pico-8 play session: mixed d-pad (fixed 12-tick cycle), after a click and taps of 🅾, ❎, 🅾+❎, 🅾 in the second before t = 0

[t = 2 s] mixed d-pad (1.2s cycle ×~1): → ← ↑ ↓ + 🅾/❎ taps, ~2s
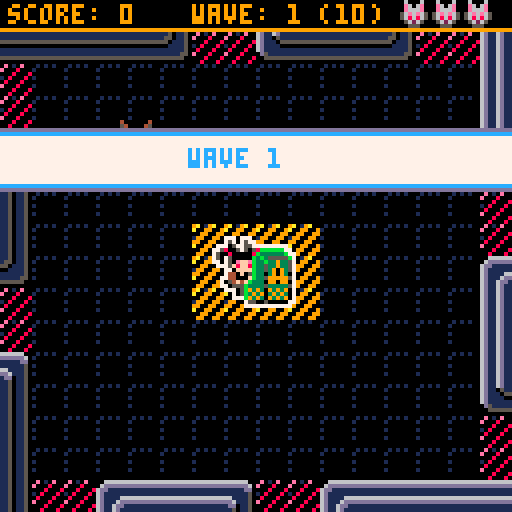
[t = 4 s] mixed d-pad (1.2s cycle ×~3): → ← ↑ ↓ + 🅾/❎ taps, ~4s
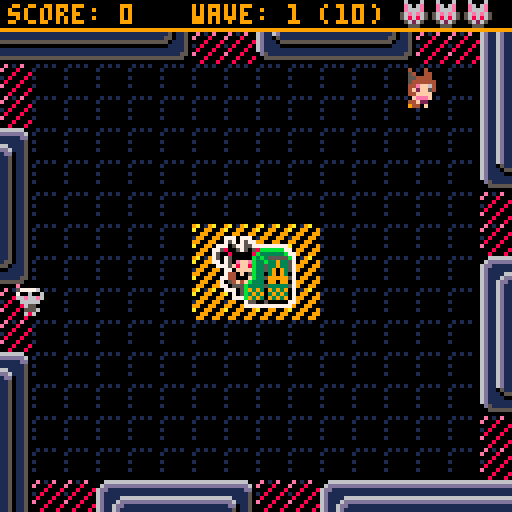
[t = 6 s] mixed d-pad (1.2s cycle ×~5): → ← ↑ ↓ + 🅾/❎ taps, ~6s
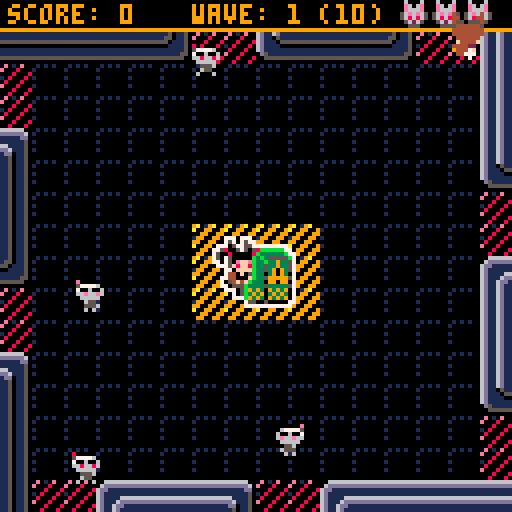
[t = 8 s] mixed d-pad (1.2s cycle ×~6): → ← ↑ ↓ + 🅾/❎ taps, ~8s
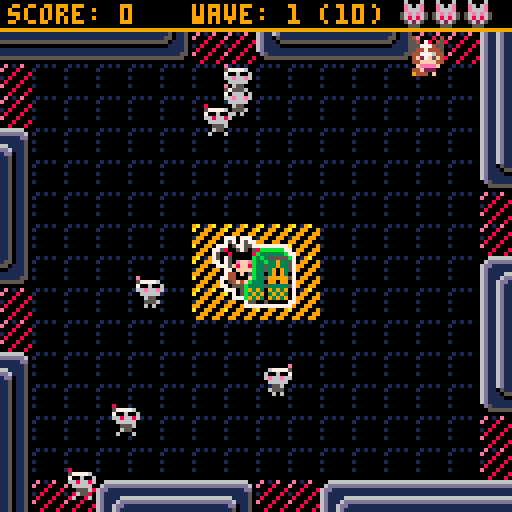

pico-8 cartridge
version 29
__lua__
-- cathack
-- by jessicatz

entities = {}
scenes = {}

fc = 1
fade_scr_val = 0

k_left = 0
k_right = 1
k_up = 2
k_down = 3
k_o = 4
k_x = 5

function debug(obj, lvl)
 local level = lvl or ""
 if type(obj) == "table" then
  for k, v in pairs(obj) do
   local key = level..k
   if type(v) == "table" then
    printh(key..": ", "log", false)
    debug(v, level.." ")
   elseif type(v) == "number" or type(v) == "string" then
    printh(key..": "..v, "log", false)
   elseif type(v) == "boolean" then
    printh(key..": "..(v and "true" or "false"), "log", false)
   else
    printh(key..": ["..type(v).."]", "log", false)
   end
  end
 end
end

function fade_scr(fa)
 fa=max(min(1,fa),0)
 local fades={
  {1,1,1,1,0,0,0,0},
  {2,2,2,1,1,0,0,0},
  {3,3,4,5,2,1,1,0},
  {4,4,2,2,1,1,1,0},
  {5,5,2,2,1,1,1,0},
  {6,6,13,5,2,1,1,0},
  {7,7,6,13,5,2,1,0},
  {8,8,9,4,5,2,1,0},
  {9,9,4,5,2,1,1,0},
  {10,15,9,4,5,2,1,0},
  {11,11,3,4,5,2,1,0},
  {12,12,13,5,5,2,1,0},
  {13,13,5,5,2,1,1,0},
  {14,9,9,4,5,2,1,0},
  {15,14,9,4,5,2,1,0}
 }

 for n=1,15 do
  pal(n,fades[n][flr(fa/(1/8))+1],1)
 end
end

function wait(frames)
 for i=0,frames do
  yield()
 end
end

function outcubic(t, b, c, d)
 return c * (((t / d - 1) ^ 3) + 1) + b
end

function lerp(a, b, t)
 return a + (b - a) * t
end

function collide(a, b)
 return a.x1 < b.x2 and
        b.x1 < a.x2 and
        a.y1 < b.y2 and
        b.y1 < a.y2
end

function solid(x, y)
 if (x < 0 or x >= 128 or y < 8 or y >= 128) return -1
 local sprite = mget(x / 8, y / 8)
 if (fget(sprite, 0)) return sprite
end

function merge(a, b)
 for k, v in pairs(b) do
  a[k] = v
 end
end

function bbox(entity)
 local x1 = entity.x + entity.bbox.x
 local y1 = entity.y + entity.bbox.y
 return {
  x1 = x1,
  y1 = y1,
  x2 = x1 + entity.bbox.w,
  y2 = y1 + entity.bbox.h,
  center_x = x1 + entity.bbox.w / 2,
  center_y = y1 + entity.bbox.h / 2
 }
end

function add_scene(scene)
 add(scenes, scene)
 entities = scene.entities
end

function del_scene(scene)
 del(scenes, scene)
 entities = scenes[#scenes].entities
end

function particle(x, y, type, args)
 local self = {
  type = type,
  x = x, y = y,
  w = 0, h = 0,
  t = 1, t_end = 1,
  flip_x = false, flip_y = false,
  frames = {},
  frame = 1
 }

 merge(self, args or {})

 function self:draw()
  spr(self.frames[self.frame], self.x, self.y,
   self.w / 8, self.h / 8, self.flip_x, self.flip_y)
 end

 function self:update() end

 function self:updater()
  while true do
   if self.t >= self.t_end then
    del(entities, self)
    return
   end

   self.frame = 1 + min(
     #self.frames - 1,
     flr(self.t / (self.t_end / #self.frames)))

   self:update()

   self.t += 1
   yield()
  end
 end

 local types = {
  dust = {
   x = x + 1 - rnd(2),
   y = y + 1 - rnd(3),
   r = 1,
   r_end = rnd(1) + 1,
   t_end = 4 + rnd(5),
   frames = {7, 7, 7, 6},
   draw = function ()
    circfill(self.x, self.y, self.r,
     self.frames[self.frame])
   end,
   update = function ()
    self.r = min(self.r + self.r_end / self.t_end, self.r_end)
   end
  },
  dash_blink = {
   x = x - 3,
   y = y - 3,
   w = 8,
   h = 8,
   frames = {78, 77, 76, 76, 77, 78},
   t_end = 6
  },
  whack_sprite_lr = {
   w = 8,
   h = 16,
   frames = {108, 109},
   t_end = 4
  },
  whack_sprite_ud = {
   w = 16,
   h = 8,
   frames = {110, 126},
   t_end = 4
  },
  explosion_puff = {
   r = 1,
   r_end = rnd(2) + 1,
   t_end = 7,
   frames = {4, 8, 9, 10, 9, 8, 4},
   draw = function ()
    circfill(self.x, self.y, self.r,
     self.frames[1 + flr(rnd(#self.frames - 1))])
   end,
   update = function ()
    self.r = min(self.r + self.r_end / self.t_end, self.r_end)
   end
  },
  explosion = {
   t_end = 2,
   update = function ()
    for i = 0, 20 do
     add(entities, particle(x - 7 + rnd(14),
      y - 7 + rnd(14), "explosion_puff"))
    end
   end
  },
  wave_splash = {
   t_end = 60,
   draw = function ()
    local h = 16

    if self.t <= 10 then
     h = outcubic(self.t, 0, 16, 10)
    elseif self.t >= 50 then
     h = outcubic(self.t - 50, 16, -16, 10)
    end

    sspr(0, 16, 8, 16, 0, self.y + 8 - h / 2, 128, h)
    color(12)
    cursor(self.x, self.y + 5)
    print("wave "..self.wave)
   end,
   update = function ()
    self.x = outcubic(self.t, 0, 48, self.t_end / 3)
   end
  },
  gun_flame_lr = {
    w = 8,
    h = 8,
    frames = {130, 131},
    t_end = 2
  },
  gun_flame_ud = {
    w = 8,
    h = 8,
    frames = {128, 129},
    t_end = 2
  },
  tron = {
   t_end = 60,
   dy = 0,
   turn_t = 0,
   update = function ()
    self.x = lerp(0, 128, self.t / self.t_end)
    if self.turn_t <= 0 and rnd(10) < 1 then
     self.dy = 1.5
     if (rnd(1) < 0.5) self.dy = -1.5
     self.turn_t = 1 + rnd(10)
    end

    if self.turn_t > 0 then
     self.y += self.dy
     self.turn_t -= 1
    end
   end,
   draw = function ()
    pset(self.x, self.y, 8)
   end
  }
 }

 merge(self, types[type])

 self.threads = {
  cocreate(self.updater)
 }

 return self
end

function title_scene(init)
 local scene = {entities = init}

 function title(buttons)
  local self = {
   buttons = buttons,
   cursor = {1, 1}
  }

  function self:draw()
   rectfill(0, 0, 128, 128, 1)
   spr(192, 16, 16, 12, 2)
  end

  function self:tron()
   while true do
    add(scene.entities, particle(0, 32, "tron"))
    wait(30)
   end
  end

  function self:input()
   while true do
    local dx = 0
    local dy = 0
    local cur = self.cursor

    if (btnp(k_left)) dx = -1 sfx(6)
    if (btnp(k_right)) dx = 1 sfx(6)
    if (btnp(k_up)) dy = -1 sfx(6)
    if (btnp(k_down)) dy = 1 sfx(6)

    local new_x = cur[1] + dx
    local new_y = cur[2] + dy

    if (new_x < 1) new_x = 3
    if (new_x > 3) new_x = 1
    if (new_y < 1) new_y = 2
    if (new_y > 2) new_y = 1

    if self.buttons[new_y][new_x] == 0 then
     new_x -= dx
     new_y -= dy
    end

    cur[1] = new_x
    cur[2] = new_y

    for y = 1, #self.buttons do
     for x = 1, #self.buttons[y] do
      if self.buttons[y][x] != 0 then
       self.buttons[y][x].active =
        x == cur[1] and y == cur[2]
      end
     end
    end

    if btnp(k_x) then
     sfx(7)
     for i = 0, 12 do
      self.buttons[cur[2]][cur[1]].active = i % 2 == 0
      wait(1)
     end
     local btn_value = self.buttons[cur[2]][cur[1]].value

     if btn_value != "config" then
      for i = 1, 8 do
       fade_scr_val = i / 8
       wait(1)
      end
      fade_scr_val = 0
      add_scene(game_scene({players = btn_value}))
     else
      keyconfig()
     end
    end

    yield()
   end
  end

  self.threads = {
   cocreate(self.input),
   --cocreate(self.tron)
  }

  return self
 end

 function button(init)
  local self = {
   active = false,
   frames = {0, -8, 0, 8},
   frame = 1
  }

  function self:draw()
   self.frame = 1 + flr(fc / 4) % #self.frames

   pal()
   if (self.sprite) self:sprite()

   color(12)
   if (self.active) pal(12, 8) color(8)

   if self.texts[1] then
    spr(204, self.x, self.y)
    spr(205, self.x + 8, self.y)
    spr(205, self.x + 16, self.y)
    spr(205, self.x + 24, self.y)
    print(self.texts[1],
     self.x + 32/2 - #self.texts[1] * 4 / 2 + 1, self.y + 3)
   end

   if self.texts[2] then
    spr(204, self.x, self.y + 10)
    spr(205, self.x + 8, self.y + 10)
    spr(205, self.x + 16, self.y + 10)
    spr(205, self.x + 24, self.y + 10)
    spr(220, self.x, self.y + 8 + 10)
    print(self.texts[2], self.x + 5, self.y + 13)
    color(13)
    print(self.texts[3], self.x + 5, self.y + 13 + 6)
   end
  end

  merge(self, init)

  return self
 end

 local btn_foxeh = button({
  x = 12, y = 80,
  texts = {"1p", "foxeh", "melee"},
  value = {"foxeh"},
  sprite = function (self)
   local offset = self.frames[self.frame]
   if (not self.active) offset = 0
   sspr(32 + offset, 32, 8, 16, 18, 40, 16, 32)
  end
 })
 local btn_wolfie = button({
  x = 48, y = 80,
  texts = {"1p", "wolfie", "ranged"},
  value = {"wolfie"},
  sprite = function (self)
   local offset = self.frames[self.frame]
   if (not self.active) offset = 0
   sspr(32 + offset, 48, 8, 16, 54, 40, 16, 32)
  end
 })
 local btn_foxeh_wolfie = button({
  x = 84, y = 80,
  texts = {"2p", "foxeh+\nwolfie", ""},
  value = {"foxeh", "wolfie"},
  sprite = function (self)
   local offset = self.frames[self.frame]
   if (not self.active) offset = 0
   sspr(32 + offset, 32, 8, 16, 84, 40, 16, 32)
   sspr(32 + offset, 48, 8, 16, 94, 43, 16, 32)
  end
 })
 local btn_config = button({
  x = 48, y = 112,
  texts = {"config", nil, nil},
  value = "config"
 })

 add(scene.entities, title({
  {btn_foxeh, btn_wolfie, btn_foxeh_wolfie},
  {0, btn_config, 0}
 }))
 add(scene.entities, btn_foxeh)
 add(scene.entities, btn_wolfie)
 add(scene.entities, btn_foxeh_wolfie)
 --add(scene.entities, btn_config)

 return scene
end

function game_scene(init)
 local scene = {
  entities = {}
 }

 function bump(entity)
  local bbox = bbox(entity)
  return solid(bbox.x1, bbox.y1) or solid(bbox.x2, bbox.y1) or
   solid(bbox.x1, bbox.y2) or solid(bbox.x2, bbox.y2)
 end

 function bg()
  local self = {threads = {}}

  function self:draw()
   map(0, 0, 0, 0, 16, 16)
  end

  return self
 end

 function kitty()
  local self = {
   x = 49, y = 59,
   frames = {7, 10},
   frame = 1
  }

  function self:draw()
   palt(0, false)
   palt(12, true)
   spr(self.frames[self.frame], self.x, self.y, 3, 2)
   spr(39, self.x + 9, self.y + 2, 2, 2)
   palt()
  end

  function self:anim()
   while true do
    self.frame = 1 + flr(fc / 6) % #self.frames
    yield()
   end
  end

  self.threads = {
   cocreate(self.anim)
  }

  return self
 end

 function candy(x, y, for_player)
  local self = {
   player = for_player,
   x = x, y = y,
   x_start = x, y_start = y,
   x_end = flr(rnd(15)),
   y_end = flr(rnd(15)),
   dx = 1 - flr(rnd(3)),
   dy = 1 - flr(rnd(3))
  }

  function self:draw()
   rectfill(self.x, self.y, self.x + 1, self.y + 1,9  + flr(rnd(2)))
  end

  function self:update()
   for i = 0, 15 do
    self.x = self.x_start + self.dx * outcubic(i, 0, self.x_end, 15)
    self.y = self.y_start + self.dy * outcubic(i, 0, self.y_end, 15)
    yield()
   end

   self.x_start = self.x
   self.y_start = self.y

   for i = 0, 20 do
    self.x_end = bbox(self.player).center_x
    self.y_end = bbox(self.player).center_y
    self.x = outcubic(i, self.x_start, self.x_end - self.x_start, 20)
    self.y = outcubic(i, self.y_start, self.y_end - self.y_start, 20)
    yield()
   end

   sfx(8)
   scene.score:add(1)
   del(scene.entities, self)
  end

  self.threads = {
   cocreate(self.update)
  }

  return self
 end

 function enemy(x, y)
  local self = {
   x = x, y = y,
   bbox = {
    x = 1, y = 1,
    w = 4, h = 6
   },
   speed = 0.25,
   frames = {92, 93},
   frame = 1,
   flip = false,
   target_x = 60,
   target_y = 68
  }

  function self:move()
   while true do
    local x = self.target_x
    local y = self.target_y
    local distance = sqrt((x - flr(self.x)) ^ 2 + (y - flr(self.y)) ^ 2)
    local step_x = self.speed * (x - self.x) / distance
    local step_y = self.speed * (y - self.y) / distance

    self.flip = step_x < 0

    local bumped = false
    local hit_kitty = false
    for i = 0, distance / self.speed do
     self.x += step_x
     bumped = bump(self)
     if (bumped) self.x -= step_x
     if (bumped and fget(bumped, 2)) hit_kitty = true break

     self.y += step_y
     bumped = bump(self)
     if (bumped) self.y -= step_y
     if (bumped and fget(bumped, 2)) hit_kitty = true break
     yield()
    end

    if hit_kitty then
     scene.enemy_controller:destroy(self)
     scene.score:hurt_kitty()
    end

    yield()
   end
  end

  function self:anim()
   local i = 1
   while true do
    self.frame = 1 + flr(i / 6) % #self.frames
    if (i % 12 == 0) sfx(2)
    i += 1
    yield()
   end
  end

  function self:draw()
   palt(0, false)
   palt(3, true)
   self.frame = min(self.frame, #self.frames)
   spr(self.frames[self.frame],
    self.x, self.y, 1, 1, self.flip)
   palt()
  end

  function self:destroy(by_player)
   add(entities, particle(self.x + 4, self.y + 4, "explosion"))
   sfx(4)

   if by_player then
    for i = 1, 10 do
     add(entities, candy(self.x + 4, self.y + 4, by_player))
    end
   end
  end

  self.threads = {
   cocreate(self.move),
   cocreate(self.anim)
  }

  return self
 end

 function bullet(x, y, dir_x, dir_y, by_player, from_turret)
  local self = {
   player = by_player,
   x = x, y = y,
   bbox = {
    x = 0, y = 4,
    w = 3, h = 3
   },
   dir_x = dx, dir_y = dy,
   dx = 0, dy = 0,
   sprite = 0,
   flip_x = false,
   flip_y = false,
   from_turret = from_turret or false,
   speed = 12
  }

  function self:draw()
   if self.from_turret then
    pal(12, 10)
    pal(13, 9)
   end
   spr(self.sprite, self.x, self.y, 1, 1,
    self.flip_x, self.flip_y)
   pal()
  end

  function self:update()
   while true do
    for i = 1, self.speed do
     self.x += self.dx
     self.y += self.dy

     if (bump(self)) del(scene.entities, self)

     local hits = scene.enemy_controller:enemies_at(bbox(self))

     for enemy in all(hits) do
      scene.enemy_controller:destroy(enemy, self.player)
      scene.score:add(1)
     end
    end

    yield()
   end
  end

  local dx = dir_x
  local dy = dir_y
  local s = 0
  local fx = false
  local fy = false

  self.x += 3 - rnd(6)
  self.y += 3 - rnd(6)

  if dir_x == -1 then
   s = 144
   if (dir_y == -1) dx = -0.7071 dy = -0.7071 s = 145
   if (dir_y == 1) dx = -0.7071 dy = 0.7071 s = 145 fy = true

  elseif dir_x == 1 then
   s = 144
   fx = true
   if (dir_y == -1) dx = 0.7071 dy = -0.7071 s = 145 fx = true
   if (dir_y == 1) dx = 0.7071 dy = 0.7071 s = 145 fx = true fy = true

  elseif dir_y == -1 then
   s = 146
   dy = -1

  elseif dir_y == 1 then
   s = 146
   fy = true
   dy = 1
  end

  self.dx = dx
  self.dy = dy
  self.sprite = s
  self.flip_x = fx
  self.flip_y = fy

  self.threads = {
   cocreate(self.update)
  }

  return self
 end

 function turret(x, y, by_player)
  local self = {
   x = x, y = y,
   bbox = {
    x = 0, y = 1,
    w = 8, h = 7
   },
   player = by_player,
   facing = "up",
   t_end = 300,
   t = 1
  }

  function self:draw()
   if self.t_end - self.t <= 60 and self.t % 2 == 0 then
    for i = 0, 15 do
     pal(i, 0)
    end
   end

   spr(132, self.x, self.y)
   if (self.facing == "up") spr(133, self.x, self.y - 2)
   if (self.facing == "down") spr(133, self.x, self.y + 2, 1, 1, true, true)
   if (self.facing == "left") spr(134, self.x - 2, self.y, 1, 1, true)
   if (self.facing == "right") spr(134, self.x + 2, self.y)

   pal()
  end

  function self:shoot()
   while true do
    if btn(k_x, self.player.keys) then
     local x = bbox(self).x1
     local y = bbox(self).y1
     local dx = 0
     local dy = 0
     local flip_x = false
     local flip_y = false
     local sprite = "gun_flame_lr"

     if btn(k_left, self.keys) or self.facing == "left" then
      x -= 8
      dx = -1
     elseif btn(k_right, self.keys) or self.facing == "right" then
      x += 4
      flip_x = true
      dx = 1
     elseif btn(k_up, self.keys) or self.facing == "up" then
      y -= 10
      dy = -1
      sprite = "gun_flame_ud"
      flip_y = true
     elseif btn(k_down, self.keys) or self.facing == "down" then
      y += 6
      dy = 1
      sprite = "gun_flame_ud"
     end

     add(scene.entities, particle(x, y,
      sprite, {flip_x = flip_x, flip_y = flip_y}))
     add(scene.entities, bullet(x, y, dx, dy, self.player, true))
     wait(2)
    end
    yield()
   end
  end

  function self:update()
   while true do
    if (self.t == self.t_end) del(scene.entities, self)
    self.facing = self.player.facing
    self.t += 1
    yield()
   end
  end

  sfx(10)

  self.threads = {
   cocreate(self.update),
   cocreate(self.shoot)
  }

  return self
 end

 function player(keys, char)
  local self = {
   keys = keys,
   char = char,
   x = 16, y = 16,
   w = 8, h = 16,
   bbox = {
    x = 2, y = 10,
    w = 4, h = 5
   },
   speed = 2,
   walk_speed = 2,
   walk_speed_shooting = 0.3,
   dash_speed = 6,
   dash_time = 12,
   dash_cooldown = 60,
   special_charge = 0,
   whacking = false,
   shooting = false,
   state = "standing",
   facing = "right",
   dx = 0, dy = 0,
   frames = {},
   frames_foxeh = {
    standing = {
     right = {65},
     left = {68},
     up = {74},
     down = {71}
    },
    walking = {
     right = {65, 64, 65, 66},
     left = {68, 67, 68, 69},
     up = {74, 73, 74, 75},
     down = {71, 70, 71, 72}
    },
    dashing = {
     right = {65},
     left = {68},
     up = {74},
     down = {71}
    }
   },
   frames_wolfie = {
    standing = {
     right = {97},
     left = {100},
     up = {106},
     down = {102}
    },
    walking = {
     right = {97, 96, 97, 98},
     left = {100, 99, 100, 101},
     up = {106, 105, 106, 107},
     down = {103, 102, 103, 104}
    }
   },
   frame = 1
  }

  function self:draw()
   self.frame = min(self.frame,
    #self.frames[self.state][self.facing])
   spr(self.frames[self.state][self.facing][self.frame],
    self.x, self.y, 1, 2)
  end

  function self:anim()
   local i = 1
   while true do
    self.frame = 1 + flr(i / 2) %
     #self.frames[self.state][self.facing]

    if self.state == "walking" then
     if i % flr(2 + rnd(4)) == 0 then
      add(scene.entities, particle(
       self.x + self.w / 2, self.y + self.h - 1, "dust"))
     end

     if (i % 4 == 0) sfx(0)
    end

    i += 1
    yield()
   end
  end

  function self:dash()
   while true do
    if btn(k_o, self.keys) and self.state == "walking" then
     self.state = "dashing"
     sfx(1)
     add(scene.entities, particle(
      bbox(self).x2,
      bbox(self).center_y, "dash_blink"))
     self.speed = self.dash_speed
     wait(self.dash_time)
     self.speed = self.walk_speed
     self.state = "standing"
     wait(self.dash_cooldown)
    end

    yield()
   end
  end

  function self:do_whack()
   self.whacking = true
   sfx(3)
   local x = self.x
   local y = self.y + 3
   local flip_x = false
   local flip_y = false
   local sprite = "whack_sprite_lr"
   local hitbox = {8, 16}

   if (self.facing == "left") x -= 3
   if (self.facing == "right") x += self.bbox.w flip_x = true
   if self.facing == "up" then
    x -= 4
    sprite = "whack_sprite_ud"
    hitbox = {16, 8}
   elseif self.facing == "down" then
    x -= 4
    y += self.bbox.h + 4
    flip_y = true
    sprite = "whack_sprite_ud"
   end

   add(scene.entities, particle(
    x, y, sprite, {flip_x = flip_x, flip_y = flip_y}))

   local hits = scene.enemy_controller:enemies_at({
    x1 = x, y1 = y,
    x2 = x + hitbox[1], y2 = y + hitbox[2]
   })

   for enemy in all(hits) do
    scene.enemy_controller:destroy(enemy, self)
    scene.score:add(1)
   end

   if #hits >= 3 or (#hits > 0 and self.state == "dashing") then
    camera(1, 0)
    wait(1)
    camera(-1, 0)
    wait(1)
    camera()
   end

   self.whacking = false
  end

  function self:whack()
   while true do
    if btn(k_x, self.keys) then
     if self.state == "dashing" then
      while self.state == "dashing" do
       self:do_whack()
       wait(1)
      end
     else
      self:do_whack()
      wait(6)
     end
    end
    yield()
   end
  end

  function self:shoot()
   while true do
    if btn(k_x, self.keys) then
     sfx(9)
     self.shooting = true

     local x = bbox(self).x1
     local y = bbox(self).y1
     local dx = 0
     local dy = 0
     local flip_x = false
     local flip_y = false
     local sprite = "gun_flame_lr"

     if (btn(k_left, self.keys) or self.facing == "left") x -= 8 dx = -1
     if (btn(k_right, self.keys) or self.facing == "right") x += 4 flip_x = true dx = 1
     if btn(k_up, self.keys) or self.facing == "up" then
      y -= 10
      dy = -1
      sprite = "gun_flame_ud"
      flip_y = true
     elseif btn(k_down, self.keys) or self.facing == "down" then
      y += 6
      dy = 1
      sprite = "gun_flame_ud"
     end

     add(scene.entities, particle(x, y,
      sprite, {flip_x = flip_x, flip_y = flip_y}))
     add(scene.entities, bullet(x, y, dx, dy, self))
     wait(2)
     self.shooting = false
    end
    yield()
   end
  end

  function self:drop_turret()
   while true do
    if btn(k_o, self.keys) then
     local turret = turret(self.x , self.y, self)
     add(scene.entities, turret)
     wait(turret.t_end)
    end
    yield()
   end
  end

  function self:walk()
   while true do
    local dx = 0
    local dy = 0
    local btn_left = btn(k_left, self.keys)
    local btn_right = btn(k_right, self.keys)
    local btn_up = btn(k_up, self.keys)
    local btn_down = btn(k_down, self.keys)

    if btn_left then
     self.facing = "left"
     dx = -1
     if (btn_up) dx = -0.7071 dy = -0.7071
     if (btn_down) dx = -0.7071 dy = 0.7071

    elseif btn_right then
     self.facing = "right"
     dx = 1
     if (btn_up) dx = 0.7071 dy = -0.7071
     if (btn_down) dx = 0.7071 dy = 0.7071

    elseif btn_up then
     self.facing = "up"
     dy = -1

    elseif btn_down then
     self.facing = "down"
     dy = 1
    end

    self.dx = dx
    self.dy = dy
    yield()
   end

  end

  function self:move()
   while true do
    if self.dx != 0 or self.dy != 0 then
     if (self.state != "dashing") self.state = "walking"
    else
     if (self.state != "dashing") self.state = "standing"
    end

    for i = 1, self.speed * (self.shooting and self.walk_speed_shooting or 1) do
     self.x += self.dx
     if (bump(self)) self.x -= self.dx

     self.y += self.dy
     if (bump(self)) self.y -= self.dy
    end

    yield()
   end
  end

  self.frames = self["frames_"..self.char]
  self.key_o = self.char == "foxeh" and self.dash or self.drop_turret
  self.key_x = self.char == "foxeh" and self.whack or self.shoot

  self.threads = {
   cocreate(self.walk),
   cocreate(self.key_o),
   cocreate(self.key_x),
   cocreate(self.move),
   cocreate(self.anim)
  }

  return self
 end

 function enemy_controller()
  local self = {
   spawn_points = {},
   enemies = {},
   wave = 0,
   countdown = 0
  }

  function self:draw()
   print("wave: "..self.wave.." ("..self.countdown..")", 48, 1)
  end

  function self:update()
   while true do
    if self.countdown == 0 then
     self.wave += 1
     self.countdown = self.wave * 10

     add(scene.entities, particle(
      0, 32, "wave_splash", {wave = self.wave}))
     wait(60)

     local delay = 200 / self.countdown
     for i = 1, self.countdown do
      local spawn = self.spawn_points[1 + flr(rnd(#self.spawn_points))]
      local enemy = enemy(spawn[1], spawn[2])
      add(entities, enemy)
      add(self.enemies, enemy)
      wait(delay)
     end
    end

    yield()
   end
  end

  function self:destroy(enemy, by_player)
   enemy:destroy(by_player)
   del(entities, enemy)
   del(self.enemies, enemy)
   self.countdown -= 1
  end

  function self:enemies_at(target_bbox)
   local hits = {}
   for enemy in all(self.enemies) do
    if collide(bbox(enemy), target_bbox) then
     add(hits, enemy)
    end
   end
   return hits
  end

  for x = 0, 15 do
   for y = 0, 15 do
    if (fget(mget(x, y), 1)) add(self.spawn_points, {x * 8, y * 8})
   end
  end

  self.threads = {
   cocreate(self.update)
  }

  return self
 end

 function score()
  local self = {
   score = 0,
   kitty_hp = 3
  }

  function self:add(points)
   self.score += points
  end

  function self:hurt_kitty()
   self.kitty_hp -= 1
  end

  function self:draw()
   print("score: "..self.score, 2, 1, 9)

   for i = 1, self.kitty_hp do
    spr(41, 92 + i * 8, 0)
   end
  end

  function self:update()
   while true do
    if self.kitty_hp <= 0 then
     for i = 1, 15 do
      fade_scr_val = i / 15
      wait(1)
     end
     fade_scr_val = 0
     add_scene(game_over_scene({
      score = self.score,
      wave = scene.enemy_controller.wave}))
    end
    yield()
   end
  end

  self.threads = {
   cocreate(self.update)
  }

  return self
 end

 scene.score = score()
 scene.enemy_controller = enemy_controller()

 add(scene.entities, bg())
 add(scene.entities, scene.score)
 add(scene.entities, scene.enemy_controller)
 add(scene.entities, kitty())

 scene.players = {}
 for keys, character in pairs(init.players) do
  local player = player(keys - 1, character)
  add(scene.players, player)
  add(scene.entities, player)
 end

 return scene
end

function game_over_scene(init)
 local scene = {entities = {}}
 merge(scene, init)

 function score_display()
  local self = {threads = {}}

  function self:draw()
   print("game over!\n\nwave: "..scene.wave..
    "\nscore: "..scene.score, 44, 48, 9)
  end

  return self
 end

 add(scene.entities, score_display())

 return scene
end

function _init()
 add_scene(title_scene({}))
end

function _update()
 fc = max(0, fc + 1)

 if (fade_scr_val > 0 and fc % 2 == 0) return

 for entity in all(entities) do
  for thread in all(entity.threads) do
   coresume(thread, entity)
  end
 end
end

function _draw()
 color() cls() pal() palt()
 for _, entity in pairs(entities) do
  if (entity.draw) entity:draw()
 end
 fade_scr(fade_scr_val)
end
__gfx__
000000008e018e009a019a0001010100006666666666666666666600ccccccc777c777ccccccccccccccccc777c777cccccccccc000000000000000000000000
00000000e0088008a00990091000000006dddddddddddddddddddd60ccccccc757c7577cccccccccccccccc757c7577ccccccccc000000000000000000000000
000000000088008800990099000000006dd111111111111111111dd0ccccc777057755777cccccccccccc777057755777ccccccc000000000000000000000000
000000001880088019900990100000006d1111111111111111111150cccc77580057505877cccccccccc77580057505877cccccc000000000000000000000000
000000008800880099009900000000006d1111666666666666111150cccc75008000008057cccccccccc75008000008057cccccc000000000000000000000000
00000000e0088008a0099009100000006d1116dddddddddddd611150cccc75075000000007cccccccccc75075000000007cccccc000000000000000000000000
000000000088008800990099000000006d116dd1111111111dd01150cccc770750effe0707cccccccccc770750effe0707cccccc000000000000000000000000
000000000880088009900990000000006d116d111111111111501150ccccc7775f8ff80777ccccccccccc7775f8ff80777cccccc000000000000000000000000
000000000e010e0000000000000000006d116d111111111111501150ccccccc770ffff77ccccccccccccccc770ffff77cccccccc000000000000000000000000
00000000e000800000000000000000006d116d111111111111501150ccccccc744000f7cccccccccccccccc7440f057ccccccccc000000000000000000000000
000000000008000800000000000000006d116d111111111111501150cccccc77440f0577cccccccccccccc7744000f77cccccccc000000000000000000000000
000000001080008000000000000000006d116d111111111111501150cccccc7054f4f057cccccccccccccc7054f4f057cccccccc000000000000000000000000
000000000800080000000000000000006d116d111111111111501150cccccc7705555577cccccccccccccc7705555577cccccccc000000000000000000000000
00000000e000800000000000000000006d116d111111111111501150ccccccc77705777cccccccccccccccc77705777ccccccccc000000000000000000000000
000000000008000800000000000000006d116d111111111111501150ccccccccc7057cccccccccccccccccccc7057ccccccccccc000000000000000000000000
000000000080008099999999000000006d116d111111111111501150ccccccccc7777cccccccccccccccccccc7777ccccccccccc000000000000000000000000
dddddddd0000000000000000000000006d116d111111111111501150ccccccc7777777cc06000600000000000000000000000000000000000000000000000000
cccccccc0000000000000000000000006d1105111111111115501150cccccccbbbbbb77c0e606e00000000000000000000000000000000000000000000000000
777777770000000000000000000000006d1110555555555555011150ccccccb333333b770e666e00000000000000000000000000000000000000000000000000
777777770000000000000000000000006d1111000000000000111150cccccb3b355555b756e6e650000000000000000000000000000000000000000000000000
777777770000000000000000000000006d1111111111111111111150cccccb33b339335756868650000000000000000000000000000000000000000000000000
777777770000000000000000000000000d5111111111111111111550cccccb335339335705626500000000000000000000000000000000000000000000000000
77777777000000000000000000000000005555555555555555555500cccccb335390935700555000000000000000000000000000000000000000000000000000
77777777000000000000000000000000000000000000000000000000cccccb330390930700000000000000000000000000000000000000000000000000000000
77777777000000000000000000000000000000000000000000000000cccccb335999995700000000000000000000000000000000000000000000000000000000
77777777000000000000000000000000000000000000000000000000ccccb3330990990700000000000000000000000000000000000000000000000000000000
77777777000000000000000000000000000000000000000000000000cccb33335333335700000000000000000000000000000000000000000000000000000000
77777777000000000000000000000000000000000000000000000000cccb93930939390700000000000000000000000000000000000000000000000000000000
77777777000000000000000000000000000000000000000000000000cccb39390393930700000000000000000000000000000000000000000000000000000000
77777777000000000000000000000000000000000000000000000000cccb93930939390700000000000000000000000000000000000000000000000000000000
cccccccc000000000000000000000000000000000000000000000000ccc755005000007700000000000000000000000000000000000000000000000000000000
dddddddd000000000000000000000000000000000000000000000000ccc777777777777c00000000000000000000000000000000000000000000000000000000
000000000000000000000000000000000000000000000000000000000000000000000000000000000000000000000000000c0000000000000000000000000000
0000000000000000000000000000000000000000000000000000000000000000000000000000000000000000000000000007c000000c00000000000000000000
00000000000000000000000000000000000000000000000000000000000000000000000000000000000000000000000000c77c0000c7c000000c000000000000
0000000000000000000000000000000000000000000000000000000000000000000000000000000000000000000000000c77777c0c777c0000ccc00000000000
000000000000000000000000000000000000000000000000000000000000000000000000000000000000000000000000c77777c000c7c000000c000000000000
40004000000000004000400000040004000000000004000440000004000000004000000440000004000000004000000400c77c00000c00000000000000000000
540044004000400054004400004400450004000400440045540000454000000454000045440000444000000444000044000c7000000000000000000000000000
5544440054004400554444000044445500440045004444555540045554000045554004554550055444000044455005540000c000000000000000000000000000
54444440554444005444444004444445004444550444444554444445554444555444444554444445455445545444444583333333e33333330000000000000000
44eff6405444444044eff64004eff6440444444504eff64444eff6445444444544eff64444444444544444454444444457777633577776330000000000000000
4f2ff54044eff6404f2ff540042ff5f404eff644042ff5f44f2ff5f444eff6444f2ff5f444444444444444444444444470060063700600630000000000000000
44ffff004f2ff54044ffff0000ffff44042ff5f400ffff4444ffff444f2ff5f444ffff440444444044444444044444406686686366e66e630000000000000000
0feeef0044ffff000feeef0000feeef000ffff4400feeef00feeeef044ffff440feeeef00f4444f0044444400f4444f036666633366666330000000000000000
9422f00000eee00044f22000000f2249000eee0000022f4400222f4400eeee0044f2220044442200004444000022444433555633336553330000000000000000
44f000000f222f009440f00000000f4400f222f0000f044900f044490f2222f094440f0094440f000f2442f000f0444933655333335556330000000000000000
0000000094f4f0000000000000000000000f4f49000000000000000000f44f90000000000440000000f99f000000000036333633336363330000000000000000
000000000000000000000000000000000000000000000000000000000000000000000000000000000000000000000000007000000000000000000ccccc006000
00000000000000000000000000000000000000000000000000000000000000000000000000000000000000000000000000000000000000000000c776676c0000
0000000000000000000000000000000000000000000000000000000000000000000000000000000000000000000000000007000000000000000006700007c007
00000000000000000000000000000000000000000000000000000000000000000000000000000000000000000000000060c00000000000000000000000000700
0000000000000000000000000000000000000000000000000000000000000000000000000000000000000000000000000c700000000000000000000000000000
70007000000000007000700000070007000000000007000770000007000000007000000770000007000000007000000706000000060000000000000000000000
e700770070007000e70077000077007e000700070077007ee700007e70000007e700007e770000777000000777000077c7000000000000000000000000000000
ee777700e7007700ee777700007777ee0077007e007777eeee7777eee700007eee7777ee766776677700007776677667c6000000700000000000000000000000
77777770ee7777007777777007777777007777ee0777777777777777ee7777ee77777777677777767667766767777776c6000000060000000700cc7070000000
77effe707777777077effe7007effe770777777707effe7777effe777777777777effe77777777776777777677777777c77000007600000000cc776600600000
7f8ff87077effe707f8ff870078ff8f707effe77078ff8f77f8ff8f777effe777f8ff8f7777777777777777777777777c7600000c70000000c76600000000000
77ffff707f8ff87077ffff7007ffff77078ff8f707ffff7777ffff777f8ff8f777ffff777777777777777777777777770c000000c7606000c770000000000000
7fcccf0077ffff707fcccf0000fcccf707ffff7700fcccf77fccccf777ffff777fccccf7077777707777777707777770000000000c600000c760600000000000
06ddf00077ccc70006fdd000000fdd60007ccc77000ddf6007dddf7077cccc7707fddd7000d67d000777777000d76d00000000000c7760007600000000000000
66f000006fdddf006660f00000000f6600fdddf0000f066600f066600fddddf006660f0006660f000fd75df000f066600000000070c776006000000000000000
7600000076f0f0007600000000000067000f0f67000000670000066700f55f60766000007660000000f66f000000066700000000000cc7600000000000000000
00c6c0000c6dc00000070c0000c00060000000000a900a9000000000000000000000000000000000000000000000000000000000000000000000000000000000
0c777c006d76dc00000cd6c000000cdc077777700a900a900cccccaa000000000000000000000000000000000000000000000000000000000000000000000000
c6776dc00c7760006d77777c00667776776666550cd00cd007dddd90000000000000000000000000000000000000000000000000000000000000000000000000
0d77d0000076d00000d77776000c676d766666650cd00cd077650000000000000000000000000000000000000000000000000000000000000000000000000000
7c77c0c0006c0d00070cd67c0000d6dc766666650cd77cd07cccccaa000000000000000000000000000000000000000000000000000000000000000000000000
007d0000c060000000000dc0060d00c0766666650cc76cc005dddd90000000000000000000000000000000000000000000000000000000000000000000000000
00d0700000000600000c0c0000000000556666550076550000000000000000000000000000000000000000000000000000000000000000000000000000000000
00600000000000000000000000000000055555500005500000000000000000000000000000000000000000000000000000000000000000000000000000000000
00000000cc000000000c000000000000000000000000000000000000000000000000000000000000000000000000000000000000000000000000000000000000
00000000d7d0000000cdc00000000000000000000000000000000000000000000000000000000000000000000000000000000000000000000000000000000000
00000000c77c000000d7d00000000000000000000000000000000000000000000000000000000000000000000000000000000000000000000000000000000000
0cdcdd700d77d0000077c00000000000000000000000000000000000000000000000000000000000000000000000000000000000000000000000000000000000
cd777777000c7d0000c7d00000000000000000000000000000000000000000000000000000000000000000000000000000000000000000000000000000000000
0cd7c000000007000007d00000000000000000000000000000000000000000000000000000000000000000000000000000000000000000000000000000000000
00000000000000000007700000000000000000000000000000000000000000000000000000000000000000000000000000000000000000000000000000000000
00000000000000000007000000000000000000000000000000000000000000000000000000000000000000000000000000000000000000000000000000000000
00000000000000000000000000000000000000000000000000000000000000000000000000000000000000000000000000000000000000000000000000000000
00000000000000000000000000000000000000000000000000000000000000000000000000000000000000000000000000000000000000000000000000000000
00000000000000000000000000000000000000000000000000000000000000000000000000000000000000000000000000000000000000000000000000000000
00000000000000000000000000000000000000000000000000000000000000000000000000000000000000000000000000000000000000000000000000000000
00000000000000000000000000000000000000000000000000000000000000000000000000000000000000000000000000000000000000000000000000000000
00000000000000000000000000000000000000000000000000000000000000000000000000000000000000000000000000000000000000000000000000000000
00000000000000000000000000000000000000000000000000000000000000000000000000000000000000000000000000000000000000000000000000000000
00000000000000000000000000000000000000000000000000000000000000000000000000000000000000000000000000000000000000000000000000000000
00000000000000000000000000000000000000000000000000000000000000000000000000000000000000000000000000000000000000000000000000000000
00000000000000000000000000000000000000000000000000000000000000000000000000000000000000000000000000000000000000000000000000000000
00000000000000000000000000000000000000000000000000000000000000000000000000000000000000000000000000000000000000000000000000000000
00000000000000000000000000000000000000000000000000000000000000000000000000000000000000000000000000000000000000000000000000000000
00000000000000000000000000000000000000000000000000000000000000000000000000000000000000000000000000000000000000000000000000000000
00000000000000000000000000000000000000000000000000000000000000000000000000000000000000000000000000000000000000000000000000000000
00000000000000000000000000000000000000000000000000000000000000000000000000000000000000000000000000000000000000000000000000000000
00000000000000000000000000000000000000000000000000000000000000000000000000000000000000000000000000000000000000000000000000000000
00000000000000000000000000000000000000000000000000000000000000000000000000000000000000000000000000ccccccccccccccdd00dd0000000000
0000000000000000000000000000000000000000000000000000000000000000000000000000000000000000000000000c00000000000000d00dd00d00000000
000000000000000000000000000000000000000000000000000000000000000000000000000000000000088800888000c00000000000000000dd00dd00000000
000000000000000000000000000000000000000000000000000000000000000000000000000000000000088820888200c0000000000000000dd00dd000000000
088888888000008888888808888888888009990000999000009999999900099999999009990000999900888228882200c000000000000000dd00dd0000000000
888888888200088888888828888888888209994000999400099999999940999999999409994009994440888208882000c000000000000000d00dd00d00000000
882222222200888222288820222888222209994000999400999444499940994444444409994099944000888208882000c00000000000000000dd00dd00000000
882000000000888200088820000888200009994000999400999400099940994000000009994999440000888208882000c0000000000000000dd00dd000000000
882000000000882200088820000888200009999999999400994400099940994000000009999994400000888208882000c0000000000000000000000000000000
882000000000888888888820000888200009994444999400999999999940994000000009994999000000882208822000c0000000000000000000000000000000
882000000000888888888820000888200009994000999400999999999940994000000009994099900000022000220000c0000000000000000000000000000000
888888888000882222288820000888200009994000999400994444499940999999999009994009990008880088800000c0000000000000000000000000000000
088888888200882000088820000888200009994000999400994000099940099999999409994000999908882088820000c0000000000000000000000000000000
002222222200022000002220000022200000444000044400044000004440004444444400444000044440222002220000c0000000000000000000000000000000
000000000000000000000000000000000000000000000000000000000000000000000000000000000000000000000000c0000000000000000000000000000000
000000000000000000000000000000000000000000000000000000000000000000000000000000000000000000000000c0000000000000000000000000000000
00000000000000000000000000000000000000000000000000000000000000000000000000000000000000000000000000000000000000000000000000000000
00000000000000000000000000000000000000000000000000000000000000000000000000000000000000000000000000000000000000000000000000000000
00000000000000000000000000000000000000000000000000000000000000000000000000000000000000000000000000000000000000000000000000000000
00000000000000000000000000000000000000000000000000000000000000000000000000000000000000000000000000000000000000000000000000000000
00000000000000000000000000000000000000000000000000000000000000000000000000000000000000000000000000000000000000000000000000000000
00000000000000000000000000000000000000000000000000000000000000000000000000000000000000000000000000000000000000000000000000000000
00000000000000000000000000000000000000000000000000000000000000000000000000000000000000000000000000000000000000000000000000000000
00000000000000000000000000000000000000000000000000000000000000000000000000000000000000000000000000000000000000000000000000000000
00000000000000000000000000000000000000000000000000000000000000000000000000000000000000000000000000000000000000000000000000000000
00000000000000000000000000000000000000000000000000000000000000000000000000000000000000000000000000000000000000000000000000000000
00000000000000000000000000000000000000000000000000000000000000000000000000000000000000000000000000000000000000000000000000000000
00000000000000000000000000000000000000000000000000000000000000000000000000000000000000000000000000000000000000000000000000000000
00000000000000000000000000000000000000000000000000000000000000000000000000000000000000000000000000000000000000000000000000000000
00000000000000000000000000000000000000000000000000000000000000000000000000000000000000000000000000000000000000000000000000000000
00000000000000000000000000000000000000000000000000000000000000000000000000000000000000000000000000000000000000000000000000000000
00000000000000000000000000000000000000000000000000000000000000000000000000000000000000000000000000000000000000000000000000000000
__gff__
0005000001010100000000000000000000020000010101000000000000000000000000000101010000000000000000000000000000000000000000000000000000000000000000000000000000000000000000000000000000000000000000000000000000000000000000000000000000000000000000000000000000000000
0000000000000000000000000000000000000000000000000000000000000000000000000000000000000000000000000000000000000000000000000000000000000000000000000000000000000000000000000000000000000000000000000000000000000000000000000000000000000000000000000000000000000000
__map__
1212121212121212121212121212121200000000000000000000000000000000000000000000000000000000000000000000000000000000000000000000000000000000000000000000000000000000000000000000000000000000000000000000000000000000000000000000000000000000000000000000000000000000
2525252525261111242525252611111400000000000000000000000000000000000000000000000000000000000000000000000000000000000000000000000000000000000000000000000000000000000000000000000000000000000000000000000000000000000000000000000000000000000000000000000000000000
1103030303030303030303030303031400000000000000000000000000000000000000000000000000000000000000000000000000000000000000000000000000000000000000000000000000000000000000000000000000000000000000000000000000000000000000000000000000000000000000000000000000000000
1103030303030303030303030303031400000000000000000000000000000000000000000000000000000000000000000000000000000000000000000000000000000000000000000000000000000000000000000000000000000000000000000000000000000000000000000000000000000000000000000000000000000000
0603030303030303030303030303031400000000000000000000000000000000000000000000000000000000000000000000000000000000000000000000000000000000000000000000000000000000000000000000000000000000000000000000000000000000000000000000000000000000000000000000000000000000
1603030303030303030303030303032400000000000000000000000000000000000000000000000000000000000000000000000000000000000000000000000000000000000000000000000000000000000000000000000000000000000000000000000000000000000000000000000000000000000000000000000000000000
1603030303030303030303030303031100000000000000000000000000000000000000000000000000000000000000000000000000000000000000000000000000000000000000000000000000000000000000000000000000000000000000000000000000000000000000000000000000000000000000000000000000000000
1603030303030202020203030303031100000000000000000000000000000000000000000000000000000000000000000000000000000000000000000000000000000000000000000000000000000000000000000000000000000000000000000000000000000000000000000000000000000000000000000000000000000000
2603030303030201010203030303030400000000000000000000000000000000000000000000000000000000000000000000000000000000000000000000000000000000000000000000000000000000000000000000000000000000000000000000000000000000000000000000000000000000000000000000000000000000
1103030303030202020203030303031400000000000000000000000000000000000000000000000000000000000000000000000000000000000000000000000000000000000000000000000000000000000000000000000000000000000000000000000000000000000000000000000000000000000000000000000000000000
1103030303030303030303030303031400000000000000000000000000000000000000000000000000000000000000000000000000000000000000000000000000000000000000000000000000000000000000000000000000000000000000000000000000000000000000000000000000000000000000000000000000000000
0603030303030303030303030303031400000000000000000000000000000000000000000000000000000000000000000000000000000000000000000000000000000000000000000000000000000000000000000000000000000000000000000000000000000000000000000000000000000000000000000000000000000000
1603030303030303030303030303032400000000000000000000000000000000000000000000000000000000000000000000000000000000000000000000000000000000000000000000000000000000000000000000000000000000000000000000000000000000000000000000000000000000000000000000000000000000
1603030303030303030303030303031100000000000000000000000000000000000000000000000000000000000000000000000000000000000000000000000000000000000000000000000000000000000000000000000000000000000000000000000000000000000000000000000000000000000000000000000000000000
1603030303030303030303030303031100000000000000000000000000000000000000000000000000000000000000000000000000000000000000000000000000000000000000000000000000000000000000000000000000000000000000000000000000000000000000000000000000000000000000000000000000000000
1611110405050506111104050505050500000000000000000000000000000000000000000000000000000000000000000000000000000000000000000000000000000000000000000000000000000000000000000000000000000000000000000000000000000000000000000000000000000000000000000000000000000000
0000000000000000000000000000000000000000000000000000000000000000000000000000000000000000000000000000000000000000000000000000000000000000000000000000000000000000000000000000000000000000000000000000000000000000000000000000000000000000000000000000000000000000
0000000000000000000000000000000000000000000000000000000000000000000000000000000000000000000000000000000000000000000000000000000000000000000000000000000000000000000000000000000000000000000000000000000000000000000000000000000000000000000000000000000000000000
0000000000000000000000000000000000000000000000000000000000000000000000000000000000000000000000000000000000000000000000000000000000000000000000000000000000000000000000000000000000000000000000000000000000000000000000000000000000000000000000000000000000000000
0000000000000000000000000000000000000000000000000000000000000000000000000000000000000000000000000000000000000000000000000000000000000000000000000000000000000000000000000000000000000000000000000000000000000000000000000000000000000000000000000000000000000000
0000000000000000000000000000000000000000000000000000000000000000000000000000000000000000000000000000000000000000000000000000000000000000000000000000000000000000000000000000000000000000000000000000000000000000000000000000000000000000000000000000000000000000
0000000000000000000000000000000000000000000000000000000000000000000000000000000000000000000000000000000000000000000000000000000000000000000000000000000000000000000000000000000000000000000000000000000000000000000000000000000000000000000000000000000000000000
0000000000000000000000000000000000000000000000000000000000000000000000000000000000000000000000000000000000000000000000000000000000000000000000000000000000000000000000000000000000000000000000000000000000000000000000000000000000000000000000000000000000000000
0000000000000000000000000000000000000000000000000000000000000000000000000000000000000000000000000000000000000000000000000000000000000000000000000000000000000000000000000000000000000000000000000000000000000000000000000000000000000000000000000000000000000000
0000000000000000000000000000000000000000000000000000000000000000000000000000000000000000000000000000000000000000000000000000000000000000000000000000000000000000000000000000000000000000000000000000000000000000000000000000000000000000000000000000000000000000
0000000000000000000000000000000000000000000000000000000000000000000000000000000000000000000000000000000000000000000000000000000000000000000000000000000000000000000000000000000000000000000000000000000000000000000000000000000000000000000000000000000000000000
0000000000000000000000000000000000000000000000000000000000000000000000000000000000000000000000000000000000000000000000000000000000000000000000000000000000000000000000000000000000000000000000000000000000000000000000000000000000000000000000000000000000000000
0000000000000000000000000000000000000000000000000000000000000000000000000000000000000000000000000000000000000000000000000000000000000000000000000000000000000000000000000000000000000000000000000000000000000000000000000000000000000000000000000000000000000000
0000000000000000000000000000000000000000000000000000000000000000000000000000000000000000000000000000000000000000000000000000000000000000000000000000000000000000000000000000000000000000000000000000000000000000000000000000000000000000000000000000000000000000
0000000000000000000000000000000000000000000000000000000000000000000000000000000000000000000000000000000000000000000000000000000000000000000000000000000000000000000000000000000000000000000000000000000000000000000000000000000000000000000000000000000000000000
0000000000000000000000000000000000000000000000000000000000000000000000000000000000000000000000000000000000000000000000000000000000000000000000000000000000000000000000000000000000000000000000000000000000000000000000000000000000000000000000000000000000000000
0000000000000000000000000000000000000000000000000000000000000000000000000000000000000000000000000000000000000000000000000000000000000000000000000000000000000000000000000000000000000000000000000000000000000000000000000000000000000000000000000000000000000000
